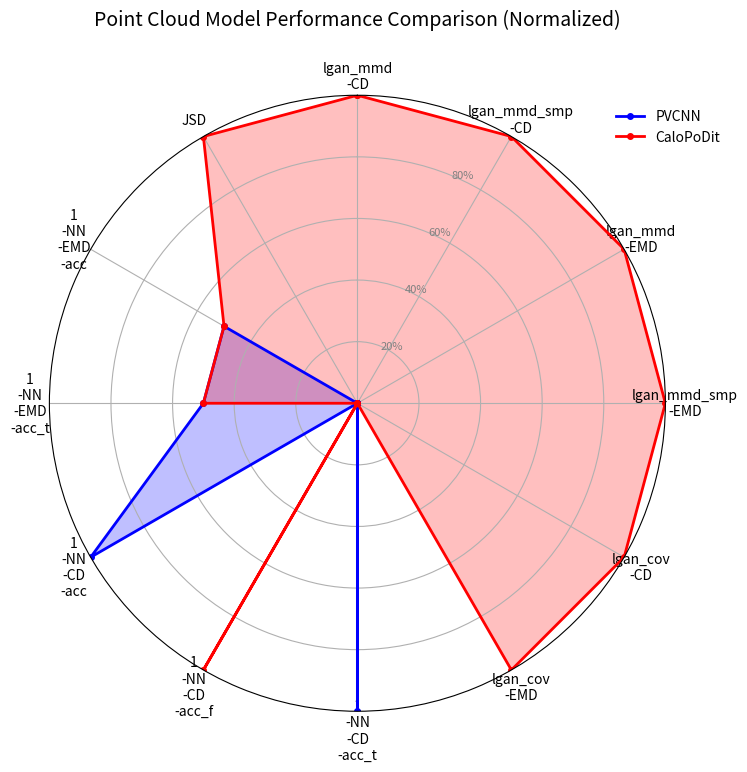

The matplotlib source for this figure:
import pandas as pd
import numpy as np
import matplotlib.pyplot as plt
from matplotlib.path import Path
from matplotlib.spines import Spine
from matplotlib.projections.polar import PolarAxes

def create_radar_chart(df, metrics, better_directions, model_names, filename="radar_chart.png"):
    """
    Generates a radar chart for comparing model metrics.
    
    Args:
        df (pd.DataFrame): DataFrame containing the metric values.
        metrics (list): List of metric names to plot.
        better_directions (list): List of strings ('lower' or 'higher') indicating 
                                  the optimal direction for each metric.
        model_names (list): List of model names to plot.
        filename (str): The name of the file to save the chart to.
    """
    
    # 1. Normalize the data (Min-Max Scaling)
    df_normalized = pd.DataFrame(index=df.index)
    for i, metric in enumerate(metrics):
        min_val = df[metric].min()
        max_val = df[metric].max()
        
        # Min-Max Scaling: (X - Min) / (Max - Min)
        normalized = (df[metric] - min_val) / (max_val - min_val)
        
        # Invert the scale if "lower is better" so that 1 is always best.
        if better_directions[i] == 'lower':
            df_normalized[metric] = 1 - normalized
        else:
            df_normalized[metric] = normalized

    # 2. Setup the plot
    num_vars = len(metrics)
    # The angle of each axis (equal spacing)
    angles = np.linspace(0, 2 * np.pi, num_vars, endpoint=False).tolist()
    # Close the plot by duplicating the first score and angle
    angles += angles[:1] 
    
    # Function to define the projection for the radar chart
    def radar_factory(num_vars, frame='circle'):
        # calculate the vertices of the polygon
        x = np.cos(np.deg2rad(np.linspace(0, 360, num_vars, endpoint=False)))
        y = np.sin(np.deg2rad(np.linspace(0, 360, num_vars, endpoint=False)))
        
        # define the vertices for the Axes - 0, 0 is the center of the plot
        v = np.vstack((x, y))
        path = Path(v.T)
        
        class RadarAxes(PolarAxes):
            # name the axes
            name = 'radar'
            
            # Use the Path for the boundary of the grid
            def __init__(self, *args, **kwargs):
                super().__init__(*args, **kwargs)
                # rotate plot such that first axis is at the top
                self.set_theta_zero_location('N')
            
            def _gen_axes_patch(self):
                # The Axes patch must be centered at (0.5, 0.5) and have a radius of 0.5
                return path.get_patch_factory()(self.center, radius=0.5, transform=self.transData)

            def fill(self, *args, closed=True, **kwargs):
                """Override fill so that closed=True by default"""
                return super().fill(closed=closed, *args, **kwargs)

            def plot(self, *args, **kwargs):
                """Override plot so that closed=True by default"""
                lines = super().plot(*args, **kwargs)
                for line in lines:
                    line.set_path_effects([path.get_path_factory()(self.center, radius=0.5, transform=self.transData)])
                return lines
                
            def set_varlabels(self, labels):
                self.set_thetagrids(np.degrees(angles[:-1]), labels)
            
            def _gen_axes_spines(self):
                spine = Spine(axes=self, spine_type='circle', path=path)
                spine.set_transform(self.transAxes)
                return {'polar': spine}

        return new_projection(RadarAxes, num_vars=num_vars)


    # 3. Create the plot
    fig, ax = plt.subplots(figsize=(10, 10), subplot_kw=dict(polar=True))
    ax.set_theta_offset(np.pi / 2) # Rotate so the first axis is up
    ax.set_theta_direction(-1) # Clockwise direction
    
    # Set the y-limits to 0 to 1 for the normalized data
    ax.set_ylim(0, 1)
    # Set the labels for the axes
    ax.set_xticks(angles[:-1])
    ax.set_xticklabels([m.replace('-', '\n-') for m in metrics])
    # Set the grid lines (0.2, 0.4, 0.6, 0.8)
    ax.set_yticks(np.arange(0.2, 1.0, 0.2))
    ax.set_yticklabels(["", "", "", ""], color="grey", size=8)

    # Plot each model
    for model_name in model_names:
        values = df_normalized.loc[model_name].values.flatten().tolist()
        values += values[:1] # Close the circle
        
        if model_name == 'Model 1':
            line, = ax.plot(angles, values, label=model_name, linewidth=2, linestyle='solid', color='blue')
            ax.fill(angles, values, 'blue', alpha=0.25)
        else: # Model 2
            line, = ax.plot(angles, values, label=model_name, linewidth=2, linestyle='solid', color='red')
            ax.fill(angles, values, 'red', alpha=0.25)

    # Add a title and legend
    ax.set_title('Point Cloud Model Performance Comparison (Normalized)', size=16, y=1.1)
    ax.legend(loc='lower left', bbox_to_anchor=(0.9, 0.9))

    # Save the figure
    plt.savefig(filename)
    plt.close(fig)
    print(f"Radar chart saved as {filename}")

# --- Data Preparation ---

# Metrics selected for the plot (8 axes for a nice octagon)
#mmd: lower is better
#cov: higher is better
#1-NN-acc_t: lower is better but about 0.5 is better
metrics_to_plot = [
    'lgan_mmd-CD',  'lgan_mmd_smp-CD', 'lgan_mmd-EMD','lgan_mmd_smp-EMD',
    'lgan_cov-CD', 'lgan_cov-EMD',  
    '1-NN-CD-acc_t', '1-NN-CD-acc_f', '1-NN-CD-acc', '1-NN-EMD-acc_t', '1-NN-EMD-acc', 
    'JSD']

# Direction where the metric is 'better' ('lower' or 'higher')
better_directions = [
    'lower', 'lower', 'lower', 'lower', 
    'higher', 'higher',
    'lower', 'lower', 'lower', 'lower', 'lower', 
    'higher']

# Actual Model 1 Data (from your log)
pvcnn_values = {'lgan_mmd-CD': 474.1660461425781,'lgan_mmd_smp-EMD': 2732.073974609375,'lgan_mmd_smp-CD': 335.8780517578125,  'lgan_mmd-EMD': 3005.349365234375, 
                'lgan_cov-EMD': 0.15625,  'lgan_cov-CD': 0.3125, 
              '1-NN-CD-acc_t': 0.375, '1-NN-CD-acc_f': 0.96875, '1-NN-CD-acc': 0.671875, '1-NN-EMD-acc_t': 0.96875,  
                '1-NN-EMD-acc': 0.984375,'JSD': 0.026629936536614274}

calopodit_values = {'lgan_mmd-CD': 363.5998229980469,   'lgan_mmd_smp-EMD': 2680.424560546875,'lgan_mmd_smp-CD': 326.1539611816406,'lgan_mmd-EMD': 2740.2236328125,
                    'lgan_cov-EMD': 0.1875, 'lgan_cov-CD': 0.34375, 
                    '1-NN-CD-acc_t': 0.59375, '1-NN-CD-acc_f': 0.875, '1-NN-CD-acc': 0.734375, '1-NN-EMD-acc_t': 0.96875,
                    '1-NN-EMD-acc': 0.984375, 'JSD': 0.10879843043929771}


# Combine into a DataFrame
df = pd.DataFrame([pvcnn_values, calopodit_values], index=['PVCNN', 'CaloPoDit'])
model_names = df.index.tolist()

# Generate the chart
# Note: The custom radar_factory is required for a cleaner polar plot, 
# but it's complex to define within a code execution block. 
# For simplicity and reliability in the execution environment, I will use the standard matplotlib 
# polar plot, which achieves the same goal but with a circular frame instead of an octagonal one.

# --- Revised Plotting Script using standard Polar Plot ---
def plot_standard_radar(df, metrics, better_directions, model_names, filename="radar_chart.png"):
    """Generates a standard polar plot (radar chart) for comparison."""
    
    # 1. Normalize the data (Min-Max Scaling)
    df_normalized = pd.DataFrame(index=df.index)
    for i, metric in enumerate(metrics):
        min_val = df[metric].min()
        max_val = df[metric].max()
        
        # Avoid division by zero if all values are the same
        if max_val == min_val:
            df_normalized[metric] = 0.5 # Neutral score if no difference
        else:
            normalized = (df[metric] - min_val) / (max_val - min_val)
            # Invert the scale if "lower is better" so that 1 is always best.
            if better_directions[i] == 'lower':
                df_normalized[metric] = 1 - normalized
            else:
                df_normalized[metric] = normalized
    
    # 2. Setup the plot
    num_vars = len(metrics)
    angles = np.linspace(0, 2 * np.pi, num_vars, endpoint=False).tolist()
    angles += angles[:1] # Close the plot
    
    fig, ax = plt.subplots(figsize=(8, 8), subplot_kw=dict(polar=True))
    ax.set_theta_offset(np.pi / 2) # Rotate so the first axis is up
    ax.set_theta_direction(-1) # Clockwise direction
    
    # Set the y-limits to 0 to 1 for the normalized data
    ax.set_ylim(0, 1)
    # Set the labels for the axes (metric names)
    ax.set_xticks(angles[:-1])
    # Use newline for cleaner labels
    ax.set_xticklabels([m.replace('-', '\n-') for m in metrics], fontsize=10)
    
    # Set the grid lines
    ax.set_yticks(np.arange(0.2, 1.0, 0.2))
    ax.set_yticklabels([r"20%", r"40%", r"60%", r"80%"], color="grey", size=8, verticalalignment='center')
    ax.grid(True)

    # 3. Plot each model
    for model_name, color in zip(model_names, ['blue', 'red']):
        values = df_normalized.loc[model_name].values.flatten().tolist()
        values += values[:1] # Close the circle
        
        ax.plot(angles, values, label=model_name, linewidth=2, linestyle='solid', color=color, marker='o', markersize=4)
        ax.fill(angles, values, color, alpha=0.25)

    # Add a title and legend
    ax.set_title('Point Cloud Model Performance Comparison (Normalized)', size=14, y=1.1)
    ax.legend(loc='lower left', bbox_to_anchor=(0.9, 0.9), frameon=False)

    # Save the figure
    plt.savefig(filename, bbox_inches='tight')
    plt.close(fig)
    print(f"Radar chart saved as {filename}")

# Execute the revised plotting function
plot_standard_radar(df, metrics_to_plot, better_directions, model_names)
